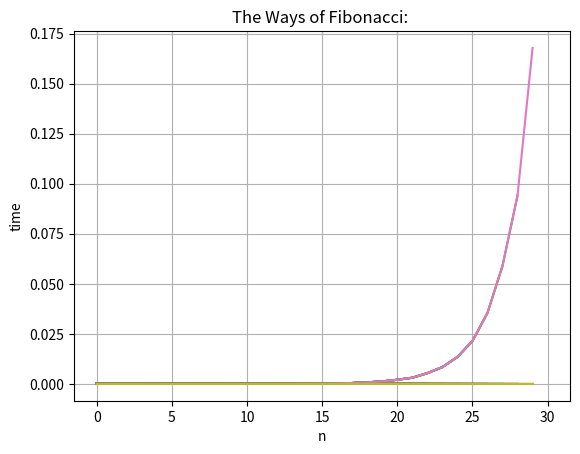

Python code for this plot:
""" [redacted]

    An implementation of calculating Fibonacci of n using various functions,
    while plotting their efficiency in miliseconds.

    Problem:
    http://cs.marlboro.edu/courses/spring2017/algorithms/special/assignments

    Find the ratio of consecutive Fibonnaci numbers for large n.

    Bonus: Make a plot of n vs Fib[n], fit to a curve of the form, and discuss.

    Dependencies:
    - python matplotlib library
    - python sympy library

    TODO:
    - Plot using matplotlib
    - Create many Fibonacci of n functions

    Sources:

    - 5 Ways of Fibonacci in Python:
        https://technobeans.com/2012/04/16/5-ways-of-fibonacci-in-python/

    - Five Ways to Calculate Fibonacci Numbers with Python Code
        http://sahandsaba.com/five-ways-to-calculate-fibonacci-numbers-with-python-code.html

"""
import time, sys
import matplotlib.pyplot as pyplot

sys.setrecursionlimit(18000)

a, b = 0, 1

class Fibby():
    #TODO
    # Plot function!!!
    def plot(self):
        pass

    # [redacted]
    # This method uses "tail recursion"
    # http://pastebin.com/89dxMK2L
    def fib1(self, n):
        prev = {}
        # Because if n is equal to 0 or 1, Fibonacci of n
        # will equal 0 or 1 respectively
        if (n == 0) or (n == 1):

            return n
        # Tail recursion
        # If n has already been calculated don't calculate it
        # over again
        if n in prev:

            return prev[n]

        # prev[n] is the last and second to last n
        # added together
        prev[n] = self.fib1(n-1) + self.fib1(n-2)

        return prev[n]

    # Source: A YouTube video
    # https://www.youtube.com/watch?v=CKPciT2ROL8
    # https://dl.dropboxusercontent.com/u/4904309/fib-spiral.py
    # This method is a modified version of the source above
    # and is very "recursive"
    def fib2(self, n):
        # let n be number of iterations
        # Gold().fibby(10) returns 55:
        # 1, 1, 2, 3, 5, 8, 13, 21, 34, 55
        ns = []

        n1, n2 = 0, 1
        if (n == 0) or (n == 1):

            return n

        else:
            for iteration in range(n - 1):
                n = n1 + n2
                n1 = n2
                n2 = n
                ns.append(n)

            return n

    # Source: 5 Ways of Fibonacci in Python
    # Example 1: Using looping technique
    def fib3(self, n):
        a, b = 1, 1

        for i in range(n - 1):
            a, b = b, a + b

        return a

    # Source: 5 Ways of Fibonacci in Python
    # Example 2: Using recursion
    # Nearly identical to my fib2()
    def fib4(self, n):
        if (n == 1) or (n == 2):

            return n

        return self.fib4(n - 1) + self.fib4(n - 2)


    # Source: 5 Ways of Fibonacci in Python
    # Example 3: Using generators
    # Adapted for Python
    # https://stackoverflow.com/questions/12274606/theres-no-next-function-in-a-yield-generator-in-python-3
    def fib5(self):
        global a, b

        while True:
            a, b = b, a + b

            yield a

# Hmmm... Memoization.

#    # Source: 5 Ways of Fibonacci in Python
#    # Example 4: Using Memoization
#    def fib6(self, fn, arg):
#        memo = {}
#
#        if arg not in memo:
#            memo[arg] = fn(arg)
#
#            return memo[arg]
#
#class Memoize:
# def __init__(self, fn):
#  self.fn = fn
#  self.memo = {}
# def __call__(self, arg):
#  if arg not in self.memo:
#   self.memo[arg] = self.fn(arg)
#   return self.memo[arg]
#
#@Memoize
#def fib(n):
# a,b = 1,1
# for i in range(n-1):
#  a,b = b,a+b
# return a
#print fib(5)

def main():
    #n = int(input('Calculate Fibonacci of?: '))
    #n_plus = (int(n) + 1)

    fibby = Fibby()

    #print(fibby.fib1(n) / fibby.fib1(n + 1))

    #print(fibby.fib2(n) / fibby.fib2(n + 1))

    #print(fibby.fib3(n) / fibby.fib3(n + 1))

    #print(fibby.fib5(n) / fibby.fib5(n + 1))

    #print(fibby.fib6(n) / fibby.fib6(n + 1))
    #fibm = memoize(fib,5)
    #print fibm

    # fib1
    fib1_results = []
    fib1_times = []

    # fib2
    fib2_results = []
    fib2_times = []

    # fib3
    fib3_results = []
    fib3_times = []

    # fib4
    fib4_results = []
    fib4_times = []

    # fib5
    fib5_results = []
    fib5_times = []

    fib_of = 30
    for n in range(fib_of):
        # Make many veriables to ensure no false positive
        fib1_n, fib2_n, fib3_n, fib4_n = n, n, n, n

        # fib1
        start_time = time.time()

        fibby.fib1(fib1_n)

        end_time = time.time()

        fib1_results.append(fib1_n)
        fib1_times.append(end_time - start_time)

        pyplot.plot(fib1_results, fib1_times)


        # fib2
        start_time = time.time()

        fibby.fib2(fib2_n)

        end_time = time.time()

        fib2_results.append(fib2_n)
        fib2_times.append(end_time - start_time)

        pyplot.plot(fib2_results, fib2_times)

        # fib3
        start_time = time.time()

        fibby.fib3(fib3_n)

        end_time = time.time()

        fib3_results.append(fib3_n)
        fib3_times.append(end_time - start_time)

        pyplot.plot(fib3_results, fib3_times)

        # fib4
        #start_time = time.time()

        #fibby.fib4(fib4_n)

        #end_time = time.time()

        #fib4_results.append(fib4_n)
        #fib4_times.append(end_time - start_time)

        #pyplot.plot(fib4_results, fib4_times)

        # fib5
        start_time = time.time()

        fib5_n = 30
        for i in range(fib5_n):
            print(i, next(fibby.fib5()))
            #print(next(fibby.fib5()))
            #print(next(fibby.fib5()))

        end_time = time.time()

        fib5_results.append(fib5_n)
        fib5_times.append(end_time - start_time)

        pyplot.plot(fib5_results, fib5_times)

    pyplot.xlabel('n')
    pyplot.ylabel('time')
    pyplot.title('The Ways of Fibonacci: ')
    pyplot.grid(True)
    #pyplot.savefig("test.png")
    pyplot.show()

if __name__ == '__main__':
    main()
